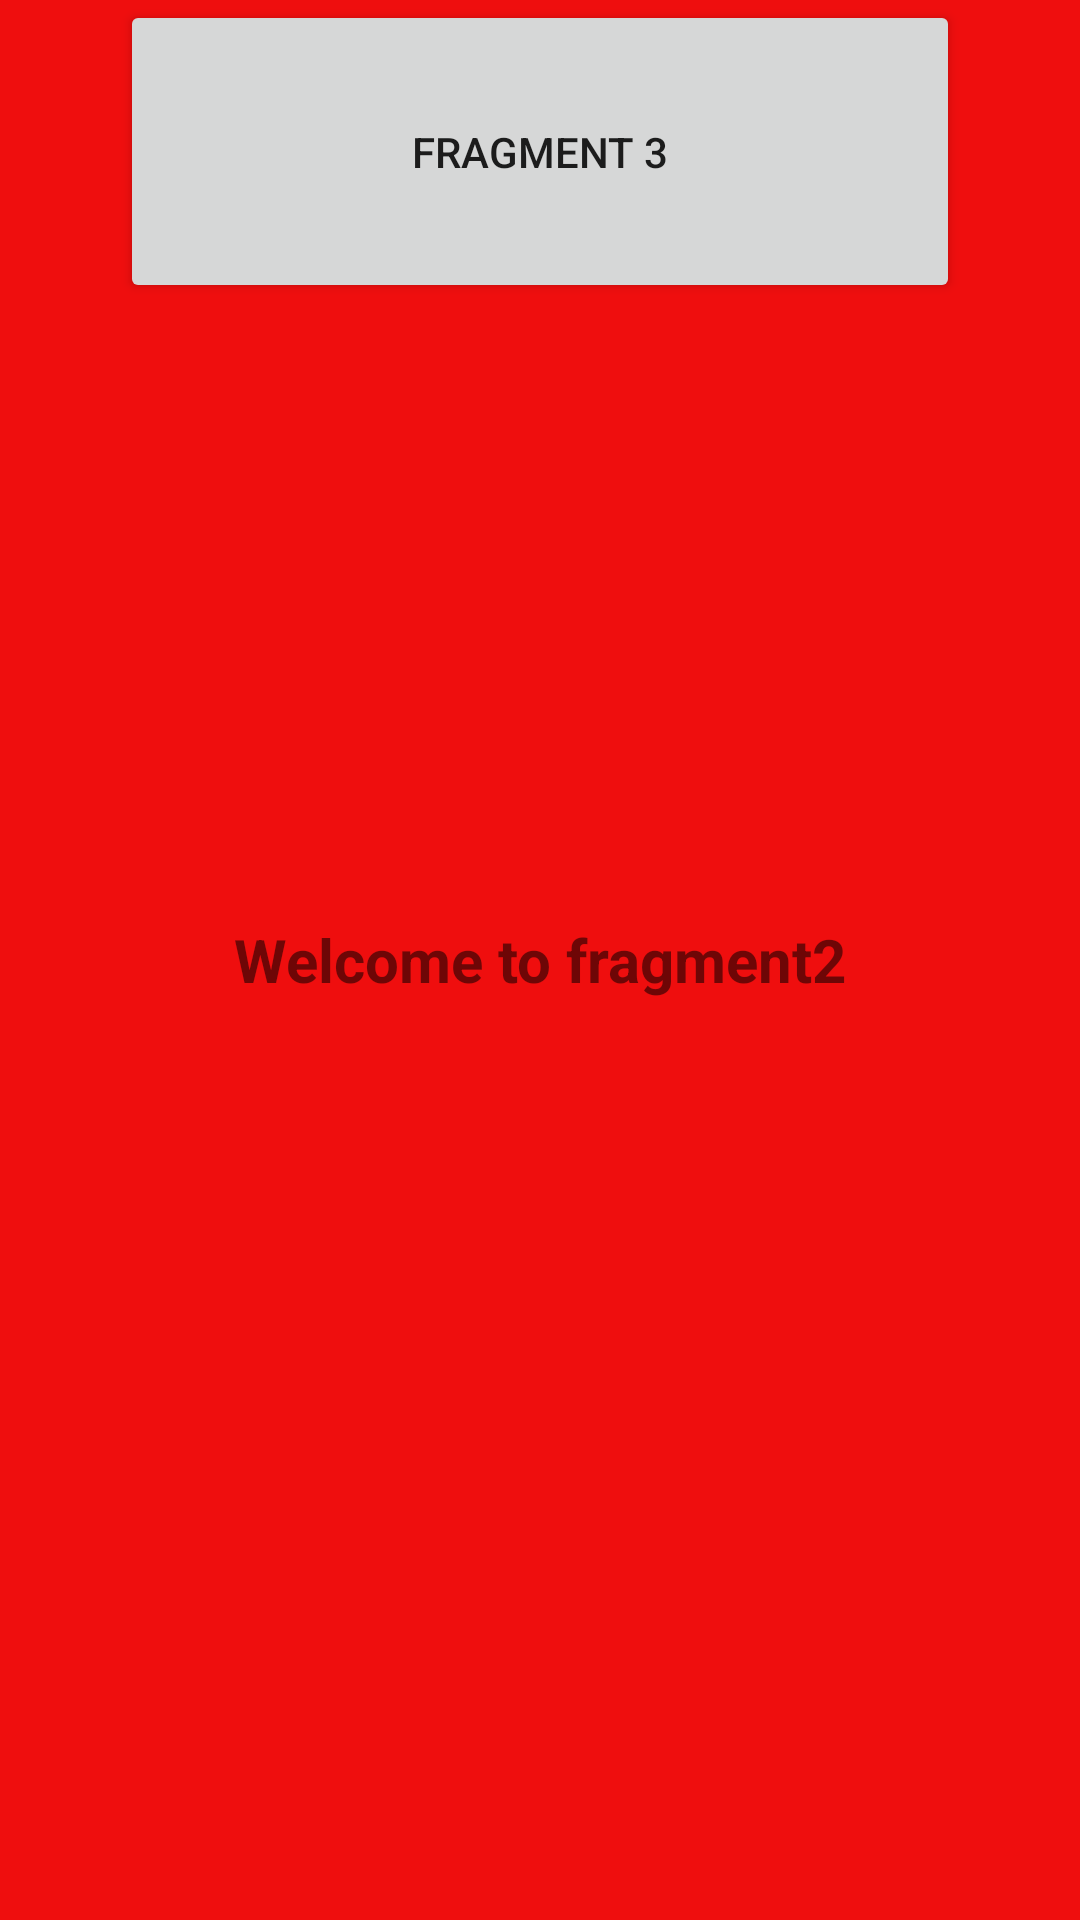

This screen was rendered from an Android layout file. Write that file and the resources it references.
<!-- AndroidManifest.xml: application theme Theme.FiveFragment -->
<!-- res/layout/fragment_2.xml -->
<?xml version="1.0" encoding="utf-8"?>
<androidx.constraintlayout.widget.ConstraintLayout xmlns:android="http://schemas.android.com/apk/res/android"
    xmlns:app="http://schemas.android.com/apk/res-auto"
    xmlns:tools="http://schemas.android.com/tools"
    android:layout_width="match_parent"
    android:layout_height="match_parent"
    android:background="#EF0E0E"
    android:id="@+id/fragment2"
    tools:context=".Fragment2">

    <Button
        android:id="@+id/btn_switchto3"
        android:layout_width="match_parent"
        android:layout_height="101dp"
        android:layout_marginHorizontal="40dp"
        android:gravity="center"
        android:text="Fragment 3"
        app:layout_constraintEnd_toEndOf="parent"
        app:layout_constraintStart_toStartOf="parent" />

    <TextView
        android:id="@+id/textView3"
        android:layout_width="match_parent"
        android:layout_height="match_parent"
        android:gravity="center"
        android:text="Welcome to fragment2"
        android:textSize="20dp"
        android:textStyle="bold"
        tools:layout_editor_absoluteX="82dp"
        tools:layout_editor_absoluteY="50dp" />

</androidx.constraintlayout.widget.ConstraintLayout>
<!-- resources referenced by this layout -->
<resources>
  <style name="Theme.FiveFragment" parent="Theme.MaterialComponents.DayNight.DarkActionBar">
          
          <item name="colorPrimary">@color/purple_500</item>
          <item name="colorPrimaryVariant">@color/purple_700</item>
          <item name="colorOnPrimary">@color/white</item>
          
          <item name="colorSecondary">@color/teal_200</item>
          <item name="colorSecondaryVariant">@color/teal_700</item>
          <item name="colorOnSecondary">@color/black</item>
          
          <item name="android:statusBarColor">?attr/colorPrimaryVariant</item>
          
      </style>
  <color name="purple_500">#FF6200EE</color>
  <color name="purple_700">#FF3700B3</color>
  <color name="white">#FFFFFFFF</color>
  <color name="teal_200">#FF03DAC5</color>
  <color name="teal_700">#FF018786</color>
  <color name="black">#FF000000</color>
</resources>
